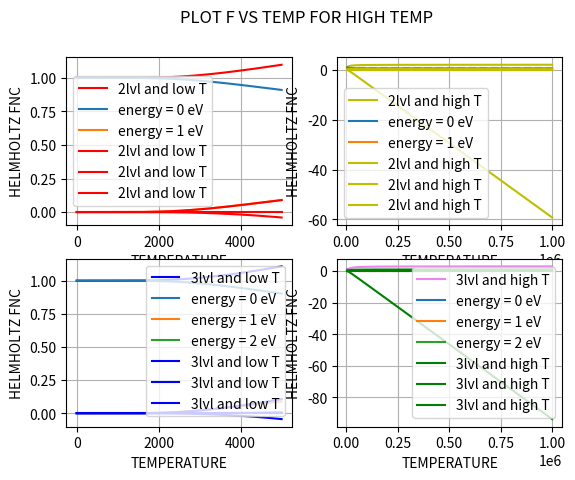

Reproduce this figure in Python.
# [redacted]
# [redacted]
 
#In this program my main aim is to analyse plots of partition function,internal energy,
# entropy and population denstiy plots for high and low temperature.

import numpy as np
import matplotlib.pyplot as plt
from scipy import stats

k = 8.617 * 10**(-5) # eV/K

def Z(g,e,T):
    n = len(e)
    part = []
    
    for j in (T):
        
        z = 0

        for i in range(n):

            z =z+ g[i] * np.exp(-e[i]/(k*j))

        part.append(z)

    return part

def frac(g,e,T):
    n = len(e)
    FRAC = np.zeros(n*len(T) ).reshape(n, len(T))
   
    z = Z(g,e,T)
    
    for i in range(len(T)):

        for j in range(n):
            
            f1 = (g[j]*np.exp(-e[j]/(k*T[i]))) / z[i]
            FRAC[j][i] = f1
        
        
    return FRAC


T1 = np.linspace(0.0001,5000,1000)
T2 = np.linspace(5000,10**6,1000)

#2level
e = [0,1]
g=[1,1]
#3level
e_3 = [0,1,2]
g_3 = [1,1,1]

plt.subplot(2,2,1)
plt.plot(T1,Z(g,e,T1),c='r',label="2lvl and low T")
plt.xlabel("TEMPERATURE")
plt.ylabel("Z")
plt.grid()
plt.legend()

plt.subplot(2,2,2)
plt.plot(T2,Z(g,e,T2),c='y',label="2lvl and high T")
plt.xlabel("TEMPERATURE")
plt.ylabel("Z")
plt.grid()
plt.legend()

plt.subplot(2,2,3)
plt.plot(T1,Z(g_3,e_3,T1),c='b',label="3lvl and low T")
plt.xlabel("TEMPERATURE")
plt.ylabel("Z")
plt.grid()
plt.legend()

plt.subplot(2,2,4)
plt.plot(T2,Z(g_3,e_3,T2),c='violet',label="3lvl and high T")
plt.xlabel("TEMPERATURE")
plt.ylabel("Z")
plt.grid()

plt.suptitle("PLOT OF Z VS TEMP")
plt.savefig("ass6_1.png")
plt.legend()
plt.show()

#fractional plot

e_mid = 1/len(e)
e_mid_3 = 1/len(e_3)
E_mid ,E_mid_3= np.full( shape = len(T2) ,fill_value = e_mid),np.full( shape = len(T2) ,fill_value = e_mid_3)

plt.subplot(2,2,1)
for i in range(len(e)):
    plt.plot(T1,frac(g,e,T1)[i], label = "energy = "+str(e[i]) + " eV")

plt.xlabel("TEMPERATURE")
plt.ylabel("N_j / N")
plt.legend(loc=6)
plt.grid()


plt.subplot(2,2,2)
for i in range(len(e)):
    plt.plot(T2,frac(g,e,T2)[i], label = "energy = "+str(e[i]) + " eV")

plt.plot(T2,E_mid,'--')
plt.xlabel("TEMPERATURE")
plt.ylabel("N_j / N")
plt.legend(loc="best")
plt.grid()

plt.subplot(2,2,3)
for i in range(len(e_3)):
    plt.plot(T1,frac(g_3,e_3,T1)[i], label = "energy = "+str(e_3[i]) + " eV")

plt.xlabel("TEMPERATURE")
plt.ylabel("N_j / N")
plt.legend(loc=6)
plt.grid()


plt.subplot(2,2,4)
for i in range(len(e_3)):
    plt.plot(T2,frac(g_3,e_3,T2)[i], label = "energy = "+str(e_3[i]) + " eV")

plt.plot(T2,E_mid_3,'--')
plt.xlabel("TEMPERATURE")
plt.ylabel("N_j / N")
plt.legend(loc="best")
plt.grid()
plt.suptitle("PLOT N_j/N VS TEMPERATURE ")
plt.savefig("ass6_2.png")
plt.show()


#INTERNAL ENERGY

population_1 = frac(g,e,T1)
population_2 = frac(g,e,T2)
population_3 = frac(g_3,e_3,T1)
population_4 = frac(g_3,e_3,T2)
U_1,U_2,U_3,U_4 = 0,0,0,0
for i in range(len(population_1)) :
    U_1 += population_1[i]*e[i]

for i in range(len(population_2)) :
    U_2 += population_2[i]*e[i]

for i in range(len(population_3)) :
    U_3 += population_3[i]*e_3[i]

for i in range(len(population_4)) :
    U_4 += population_4[i]*e_3[i]
    
plt.subplot(2,2,1)
plt.plot(T1,U_1,c='r',label="2lvl and low T")
plt.xlabel("TEMPERATURE")
plt.ylabel("U/N")
plt.grid()
plt.legend()

plt.subplot(2,2,2)
plt.plot(T2,U_2,c='y',label="2lvl and high T")
plt.xlabel("TEMPERATURE")
plt.ylabel("U/N")
plt.grid()
plt.legend()

plt.subplot(2,2,3)
plt.plot(T1,U_3,c='b',label="3lvl and low T")
plt.xlabel("TEMPERATURE")
plt.ylabel("U/N")
plt.grid()
plt.legend()

plt.subplot(2,2,4)
plt.plot(T2,U_4,c='g',label="3lvl and high T")
plt.xlabel("TEMPERATURE")
plt.ylabel("U/N")
plt.grid()
plt.legend()
plt.savefig("ass6_3.png")
plt.suptitle("U/N VS TEMPERATURE")
plt.show()


#ENTROPY
z1 = Z(g,e,T1)
z2 = Z(g,e,T2)
z3 = Z(g_3,e_3,T1)
z4 = Z(g_3,e_3,T2)
N = 1

S1 = N*k*np.log(np.array(z1) / N) + U_1 / T1 
S2 = N*k*np.log(np.array(z2) / N) + U_2 / T2 
S3 = N*k*np.log(np.array(z3) / N) + U_3 / T1 
S4 = N*k*np.log(np.array(z4) / N) + U_4 / T2 

plt.subplot(2,2,1)
plt.plot(T1,S1,c='r',label="2lvl and low T")
plt.xlabel("TEMPERATURE")
plt.ylabel("ENTROPY")
plt.legend()
plt.grid()

plt.subplot(2,2,2)
plt.plot(T2,S2,c='y',label="2lvl and high T")
plt.xlabel("TEMPERATURE")
plt.ylabel("ENTROPY")
plt.legend()
plt.grid()

plt.subplot(2,2,3)
plt.plot(T1,S3,c='b',label="3lvl and low T")
plt.xlabel("TEMPERATURE")
plt.ylabel("ENTROPY")
plt.legend()
plt.grid()

plt.subplot(2,2,4)
plt.plot(T2,S4,c='g',label="3lvl and high T")
plt.xlabel("TEMPERATURE")
plt.ylabel("ENTROPY")
plt.grid()
plt.suptitle("PLOT ENTROPY VS TEMPERATURE")
plt.legend()
plt.savefig("ass6_4.png")
plt.show()


#HELMHOLTZ
F1 = -N*k*np.array(T1) * np.log(np.array(z1))
F2 = -N*k*np.array(T2) * np.log(np.array(z2))
F3 = -N*k*np.array(T1) * np.log(np.array(z3))
F4 = -N*k*np.array(T2) * np.log(np.array(z4))

plt.subplot(2,2,1)
plt.plot(T1,F1,c='r',label="2lvl and low T")
plt.xlabel("TEMPERATURE")
plt.ylabel("HELMHOLTZ FNC")
plt.legend()
plt.grid()

plt.subplot(2,2,2)
plt.plot(T2,F2,c='y',label="2lvl and high T")
plt.xlabel("TEMPERATURE")
plt.ylabel("HELMHOLTZ FNC")
plt.grid()
plt.legend()

plt.subplot(2,2,3)
plt.plot(T1,F3,c='b',label="3lvl and low T")
plt.xlabel("TEMPERATURE")
plt.ylabel("HELMHOLTZ FNC")
plt.legend()
plt.grid()

plt.subplot(2,2,4)
plt.plot(T2,F4,c='g',label="3lvl and high T")
plt.xlabel("TEMPERATURE")
plt.ylabel("HELMHOLTZ FNC")
plt.grid()
plt.legend()
plt.suptitle("PLOT F VS TEMP FOR HIGH TEMP")
plt.savefig("ass6_5.png")
plt.show()

result_1,result_2 = stats.linregress(T2,F2),stats.linregress(T2,F4)

print("The slope of the plot of F vs T for high temp for 2lvl system is :",result_1.slope)
print("The value obtained for entropy at high temperature :",np.max(S2))
print('')
print("The slope of the plot of F vs T for high temp for 3lvl system is :",result_2.slope)
print("The value obtained for entropy at high temperature :",np.max(S4))
